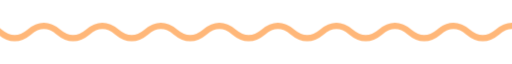
t = 0.00 s
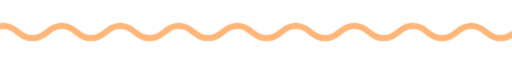
t = 1.67 s
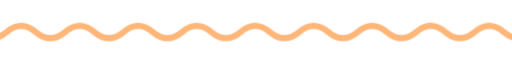
t = 3.33 s
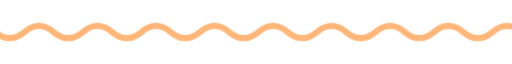
t = 5.00 s
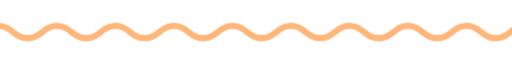
t = 6.67 s
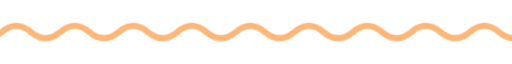
t = 8.33 s

The animated SVG that drew these frames (rendered in a browser with its animation timeline set to each time). Animation: 11 CSS @keyframes rules; frames cover the first 8.33 s, repeats indefinitely.

<svg xmlns="http://www.w3.org/2000/svg" xmlns:xlink="http://www.w3.org/1999/xlink" width="420" height="28" viewBox="0 0 420 28" role="img" aria-label="divider"><title>divider</title><style>text{font-family:G,R,'Google Sans','Segoe UI',Roboto,sans-serif;font-variation-settings:'ROND' 100}
.up{animation:up .8s cubic-bezier(.05,.7,.1,1) both}
.pop{transform-box:fill-box;transform-origin:center;animation:pop .6s cubic-bezier(.34,1.56,.64,1) both}
.fade{animation:fade .9s ease both}
.orbit{transform-box:fill-box;transform-origin:center;animation:spin 24s linear infinite}
.citrus{transform-box:fill-box;transform-origin:50% 80%;animation:citrus 6s ease-in-out infinite}
.signal{stroke-dasharray:8 12;animation:signal 9s linear infinite}
@keyframes citrus{0%,100%{transform:rotate(-4deg)}50%{transform:rotate(5deg)}}
@keyframes signal{to{stroke-dashoffset:-120}}
.spin{transform-box:fill-box;transform-origin:center;animation:spin 40s linear infinite}
.spin-r{transform-box:fill-box;transform-origin:center;animation:spin 28s linear infinite reverse}
.bob{transform-box:fill-box;transform-origin:center;animation:bob 7s ease-in-out infinite}
.grow{transform-box:fill-box;transform-origin:left center;animation:grow 1.1s cubic-bezier(.2,0,0,1) both}
.wght{animation:wght 1.6s cubic-bezier(.2,0,0,1) .2s both}
.wave{animation:wave 2.4s linear infinite}
.blink{animation:blink 1s step-end infinite}
@keyframes blink{50%{opacity:0}}
@keyframes up{from{opacity:1;transform:translateY(14px)}to{opacity:1;transform:none}}
@keyframes pop{from{opacity:1;transform:scale(.9)}to{opacity:1;transform:scale(1)}}
@keyframes fade{from{opacity:.88}to{opacity:1}}
@keyframes spin{to{transform:rotate(360deg)}}
@keyframes bob{0%,100%{transform:translateY(0) rotate(0)}50%{transform:translateY(-10px) rotate(12deg)}}
@keyframes grow{from{transform:scaleX(.7)}to{transform:scaleX(1)}}
@keyframes wght{from{font-variation-settings:'ROND' 100,'wght' 400}to{font-variation-settings:'ROND' 100,'wght' 760}}
@keyframes wave{from{transform:translateX(0)}to{transform:translateX(-48px)}}
@media (prefers-reduced-motion:reduce){*{animation:none!important}}</style><clipPath id="w"><rect x="0" y="0" width="420" height="28"/></clipPath><g clip-path="url(#w)"><path class="wave" d="M-48 14q12 10 24 0t24 0q12 10 24 0t24 0q12 10 24 0t24 0q12 10 24 0t24 0q12 10 24 0t24 0q12 10 24 0t24 0q12 10 24 0t24 0q12 10 24 0t24 0q12 10 24 0t24 0q12 10 24 0t24 0q12 10 24 0t24 0" fill="none" stroke="#FFB779" stroke-width="5" stroke-linecap="round"/></g></svg>
